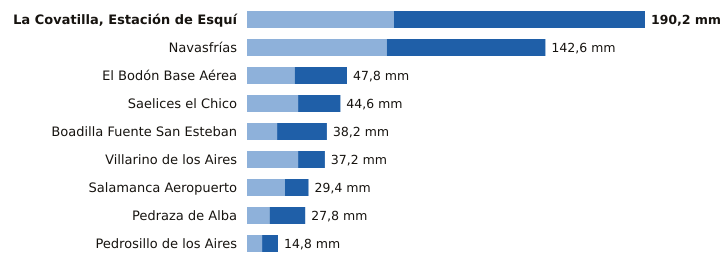

Data behind this chart, as committed beside it:
estacion, provincia, indicativo, mm_6_dias_anteriores, mm_hoy, mm_7_dias, horas_de_hoy
La Covatilla, Estación de Esquí, Salamanca, 2491C, 70.2, 120.0, 190.2, 15
Navasfrías, Salamanca, 2930Y, 66.8, 75.8, 142.6, 15
El Bodón Base Aérea, Salamanca, 2945A, 22.8, 25.0, 47.8, 14
Saelices el Chico, Salamanca, 2946X, 24.4, 20.2, 44.6, 15
Boadilla Fuente San Esteban, Salamanca, 2914C, 14.4, 23.8, 38.2, 12
Villarino de los Aires, Salamanca, 2891A, 24.4, 12.8, 37.2, 13
Salamanca Aeropuerto, Salamanca, 2867, 18.1, 11.3, 29.4, 15
Pedraza de Alba, Salamanca, 2863C, 10.8, 17.0, 27.8, 12
Pedrosillo de los Aires, Salamanca, 2847X, 7.2, 7.6, 14.8, 15
